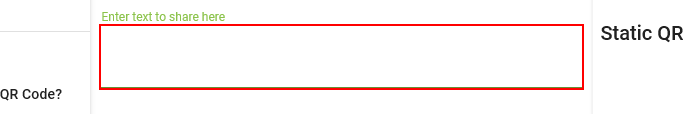
Workflow: Main

Step 1: type "[row("Client ID").Tostring+","+row("Client Name"). Tostring]" into the text box

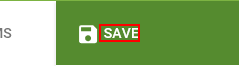
Step 2: click on the element 'Save'

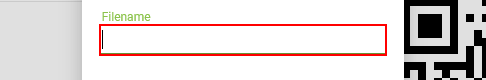
Step 3: type "[row("Client Name"). Tostring]" into the text box

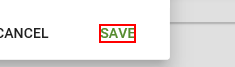
Step 4: click on the element 'Save'

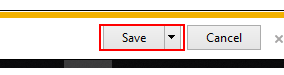
Step 5: click on the split button 'Save' in window 'QR Code Generator - Internet Explorer' (iexplore.exe)
